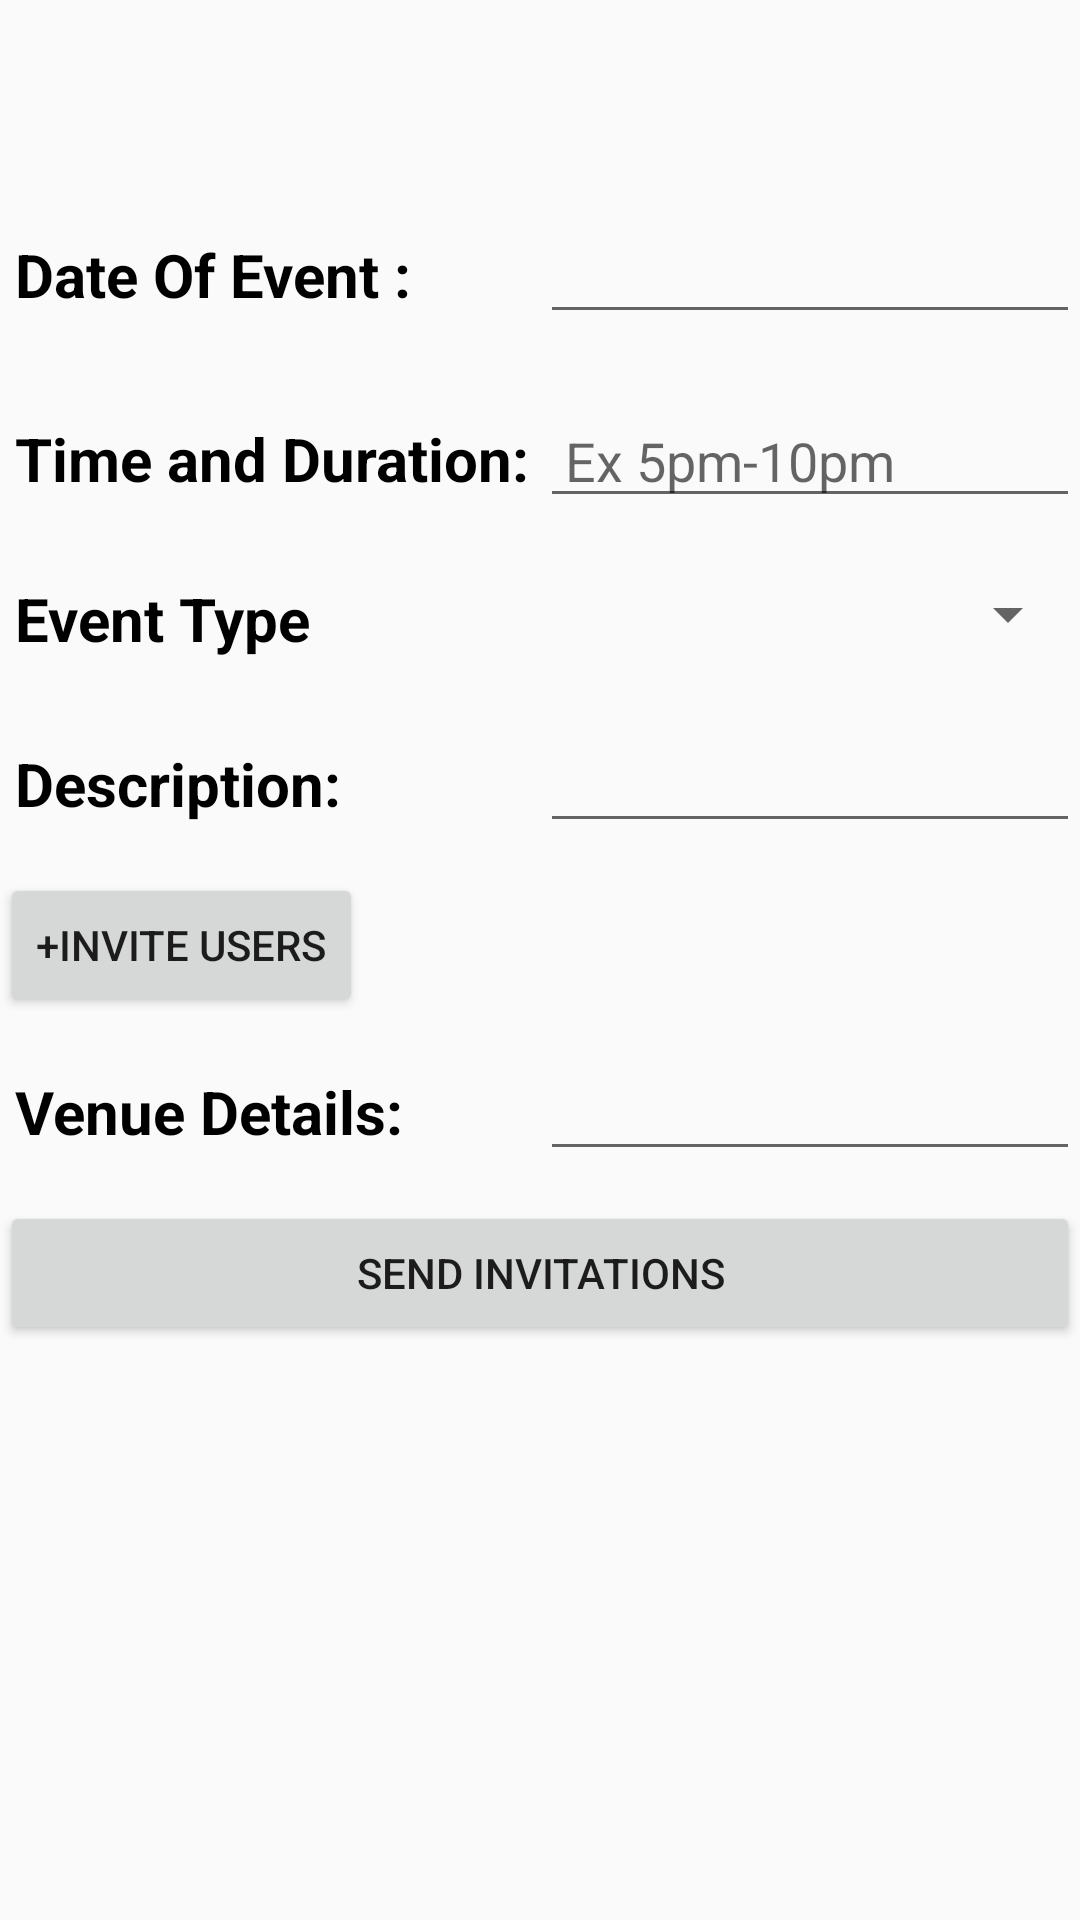

Here is an Android app screen rendered from its layout file. Give the layout XML and the strings, colors and styles it references.
<!-- AndroidManifest.xml: application theme AppTheme -->
<!-- res/layout/fragment_addevent.xml -->
<?xml version="1.0" encoding="utf-8"?>
<LinearLayout xmlns:android="http://schemas.android.com/apk/res/android"
    android:orientation="vertical"
    android:layout_width="match_parent"
    android:layout_height="match_parent"
    android:paddingTop="60dp">


    <ScrollView

        android:layout_width="match_parent"
    android:layout_height="wrap_content">
        <LinearLayout
            android:layout_width="match_parent"
            android:layout_height="wrap_content"
            android:orientation="vertical">
    <LinearLayout
        android:layout_width="match_parent"
        android:layout_height="wrap_content"
        android:orientation="horizontal"
        android:paddingBottom="10dp"
        android:paddingTop="10dp">
        <TextView
            android:layout_width="0dp"
            android:layout_weight="1"
            android:layout_height="wrap_content"
            android:text=" Date Of Event :"
            android:textSize="20dp"
            android:textColor="#000"
            android:textStyle="bold"/>
        <EditText
            android:layout_width="0dp"
            android:layout_weight="1"
            android:layout_height="wrap_content"
            android:id="@+id/edittextdate"/>

    </LinearLayout>

    <LinearLayout
        android:layout_width="match_parent"
        android:layout_height="wrap_content"
        android:orientation="horizontal"
        android:paddingBottom="10dp"
        android:paddingTop="10dp">
        <TextView
            android:layout_width="0dp"
            android:layout_weight="1"
            android:layout_height="wrap_content"
            android:text=" Time and Duration:"
            android:textSize="20dp"
            android:textColor="#000"
            android:textStyle="bold"/>
        <EditText
            android:layout_width="0dp"
            android:layout_weight="1"
            android:layout_height="wrap_content"
            android:id="@+id/edittexttime"
            android:hint=" Ex 5pm-10pm"/>

    </LinearLayout>

    <LinearLayout
        android:layout_width="match_parent"
        android:layout_height="wrap_content"
        android:orientation="horizontal"
        android:paddingBottom="10dp"
        android:paddingTop="10dp">
        <TextView
            android:layout_width="0dp"
            android:layout_weight="1"
            android:layout_height="wrap_content"
            android:text=" Event Type"
            android:textSize="20dp"
            android:textColor="#000"
            android:textStyle="bold"/>
       <Spinner
           android:layout_width="0dp"
           android:layout_weight="1"
           android:layout_height="wrap_content"
           android:id="@+id/sp1"></Spinner>

    </LinearLayout>

    <LinearLayout
        android:layout_width="match_parent"
        android:layout_height="wrap_content"
        android:orientation="horizontal"
        android:paddingBottom="10dp"
        android:paddingTop="10dp">
        <TextView
            android:layout_width="0dp"
            android:layout_weight="1"
            android:layout_height="wrap_content"
            android:text=" Description:"
            android:textSize="20dp"
            android:textColor="#000"
            android:textStyle="bold"/>
        <EditText
            android:layout_width="0dp"
            android:layout_weight="1"
            android:layout_height="wrap_content"
            android:id="@+id/edittextdes"
           />

    </LinearLayout>

    <Button
        android:layout_width="wrap_content"
        android:layout_height="wrap_content"
        android:text="+Invite Users"/>


    <LinearLayout
        android:layout_width="match_parent"
        android:layout_height="wrap_content"
        android:orientation="horizontal"
        android:paddingBottom="10dp"
        android:paddingTop="10dp">
        <TextView
            android:layout_width="0dp"
            android:layout_weight="1"
            android:layout_height="wrap_content"
            android:text=" Venue Details:"
            android:textSize="20dp"
            android:textColor="#000"
            android:textStyle="bold"/>
        <EditText
            android:layout_width="0dp"
            android:layout_weight="1"
            android:layout_height="wrap_content"
            android:id="@+id/edittextvenue"
           />

    </LinearLayout>

    <Button
        android:layout_width="match_parent"
        android:layout_height="wrap_content"
        android:text="Send Invitations"
        android:id="@+id/invite"/>
        </LinearLayout>
</ScrollView>
</LinearLayout>
<!-- resources referenced by this layout -->
<resources>
  <style name="AppTheme" parent="Theme.AppCompat.Light.NoActionBar">
          
          <item name="colorPrimary">@color/colorPrimary</item>
          <item name="colorPrimaryDark">@color/colorPrimaryDark</item>
          <item name="colorAccent">@color/colorAccent</item>
      </style>
  <color name="colorPrimary">#3F51B5</color>
  <color name="colorPrimaryDark">#303F9F</color>
  <color name="colorAccent">#FF4081</color>
</resources>
